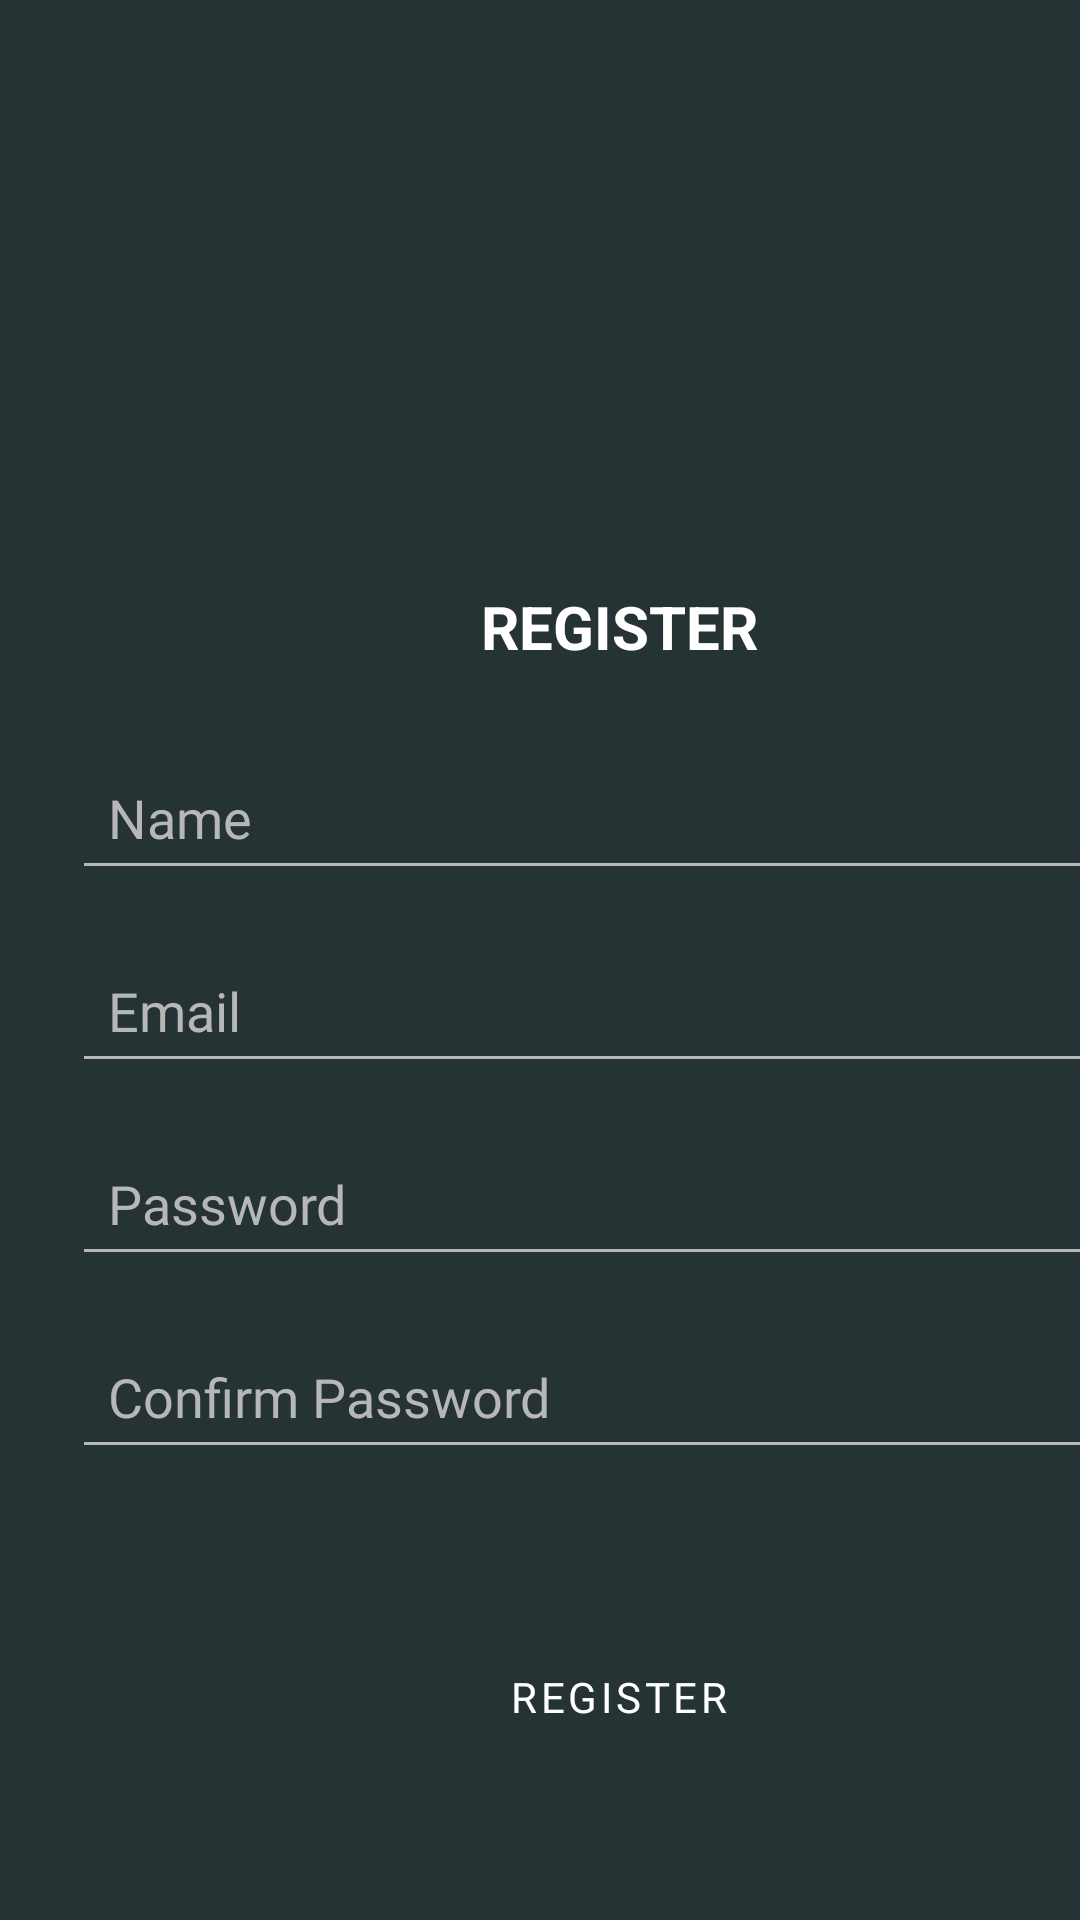

Produce the Android XML layout that renders to this screen, including the resource entries it uses.
<!-- AndroidManifest.xml: application theme Theme.YogaApp -->
<!-- res/layout/register_activity.xml -->
<?xml version="1.0" encoding="utf-8"?>

<androidx.constraintlayout.widget.ConstraintLayout xmlns:android="http://schemas.android.com/apk/res/android"
    xmlns:app="http://schemas.android.com/apk/res-auto"
    xmlns:tools="http://schemas.android.com/tools"
    android:layout_width="match_parent"
    android:layout_height="match_parent"
    android:background="@color/background_color">

    <ImageView
        android:id="@+id/bottomImage"
        android:layout_width="413dp"
        android:layout_height="407dp"
        android:layout_gravity="center_horizontal"
        android:contentDescription="Background decoration image"
        android:scaleType="fitCenter"
        android:src="@drawable/leaves"
        app:layout_constraintBottom_toBottomOf="parent"
        app:layout_constraintEnd_toEndOf="parent"
        app:layout_constraintStart_toStartOf="parent"
        app:layout_constraintTop_toTopOf="parent"
        app:layout_constraintVertical_bias="1.0" />

    <LinearLayout
        android:layout_width="413dp"
        android:layout_height="606dp"
        android:layout_gravity="center_horizontal"
        android:gravity="center"
        android:orientation="vertical"
        android:padding="24dp"
        app:layout_constraintBottom_toBottomOf="parent"
        app:layout_constraintEnd_toEndOf="parent"
        app:layout_constraintHorizontal_bias="0.0"
        app:layout_constraintStart_toStartOf="parent"
        app:layout_constraintTop_toTopOf="parent"
        app:layout_constraintVertical_bias="0.289">

        <ImageView
            android:id="@+id/ic_launcher_background"
            android:layout_width="150dp"
            android:layout_height="150dp"
            android:layout_gravity="center"
            android:contentDescription="Yoga Logo"
            android:src="@drawable/icon" />

        <TextView
            android:id="@+id/textView"
            android:layout_width="match_parent"
            android:layout_height="wrap_content"
            android:gravity="center"
            android:padding="10dp"
            android:text="REGISTER"
            android:textColor="@color/white"
            android:textSize="20dp"
            android:textStyle="bold" />

        <EditText
            android:id="@+id/etName"
            android:layout_width="match_parent"
            android:layout_height="wrap_content"
            android:layout_marginTop="16dp"
            android:backgroundTint="@color/grey"
            android:fontFamily="@font/afacadflux_medium"
            android:hint="Name"
            android:padding="12dp"
            android:textColor="@color/white"
            android:textColorHint="@color/grey" />

        <EditText
            android:id="@+id/etEmail"
            android:layout_width="match_parent"
            android:layout_height="wrap_content"
            android:layout_marginTop="16dp"
            android:backgroundTint="@color/grey"
            android:fontFamily="@font/afacadflux_medium"
            android:hint="Email"
            android:padding="12dp"
            android:textColor="@color/white"
            android:textColorHint="@color/grey" />

        <EditText
            android:id="@+id/etPassword"
            android:layout_width="match_parent"
            android:layout_height="wrap_content"
            android:layout_marginTop="16dp"
            android:backgroundTint="@color/grey"
            android:fontFamily="@font/afacadflux_medium"
            android:hint="Password"
            android:inputType="textPassword"
            android:padding="12dp"
            android:textColor="@color/white"
            android:textColorHint="@color/grey" />

        <EditText
            android:id="@+id/etConfirmPassword"
            android:layout_width="match_parent"
            android:layout_height="wrap_content"
            android:layout_marginTop="16dp"
            android:backgroundTint="@color/grey"
            android:fontFamily="@font/afacadflux_medium"
            android:hint="Confirm Password"
            android:inputType="textPassword"
            android:padding="12dp"
            android:textColor="@color/white"
            android:textColorHint="@color/grey" />

        <Button
            android:id="@+id/btnRegister"
            style="@style/ButtonStyle"
            android:layout_width="match_parent"
            android:layout_height="wrap_content"
            android:layout_marginTop="52dp"
            android:backgroundTint="@color/primary_color"
            android:fontFamily="@font/afacadflux_bold"
            android:padding="12dp"
            android:text="Register"
            android:textColor="@color/white" />
    </LinearLayout>
</androidx.constraintlayout.widget.ConstraintLayout>
<!-- resources referenced by this layout -->
<resources>
  <color name="background_color">#253334</color>
  <color name="grey">#B7B7B7</color>
  <color name="primary_color">#B8C5AA</color>
  <color name="white">#FFFFFFFF</color>
  <style name="ButtonStyle" parent="Widget.MaterialComponents.Button">
          <item name="android:textColor">@color/button_text_color</item>
      </style>
  <style name="Theme.YogaApp" parent="Theme.MaterialComponents.DayNight.NoActionBar">
          
          <item name="android:statusBarColor">@color/background_color</item>
          <item name="colorPrimary">@color/primary_color</item>
          <item name="colorPrimaryVariant">@color/accent_color</item>
          <item name="colorAccent">@color/accent_color</item>
          <item name="android:colorBackground">@color/accent_color</item>
          
          <item name="android:textColor">@color/text_color</item>
          <item name="android:buttonStyle">@style/ButtonStyle</item>
      </style>
  <color name="button_text_color">#FF000000</color>
  <color name="accent_color">#8D8767</color>
  <color name="text_color">#2F2D24</color>
</resources>
